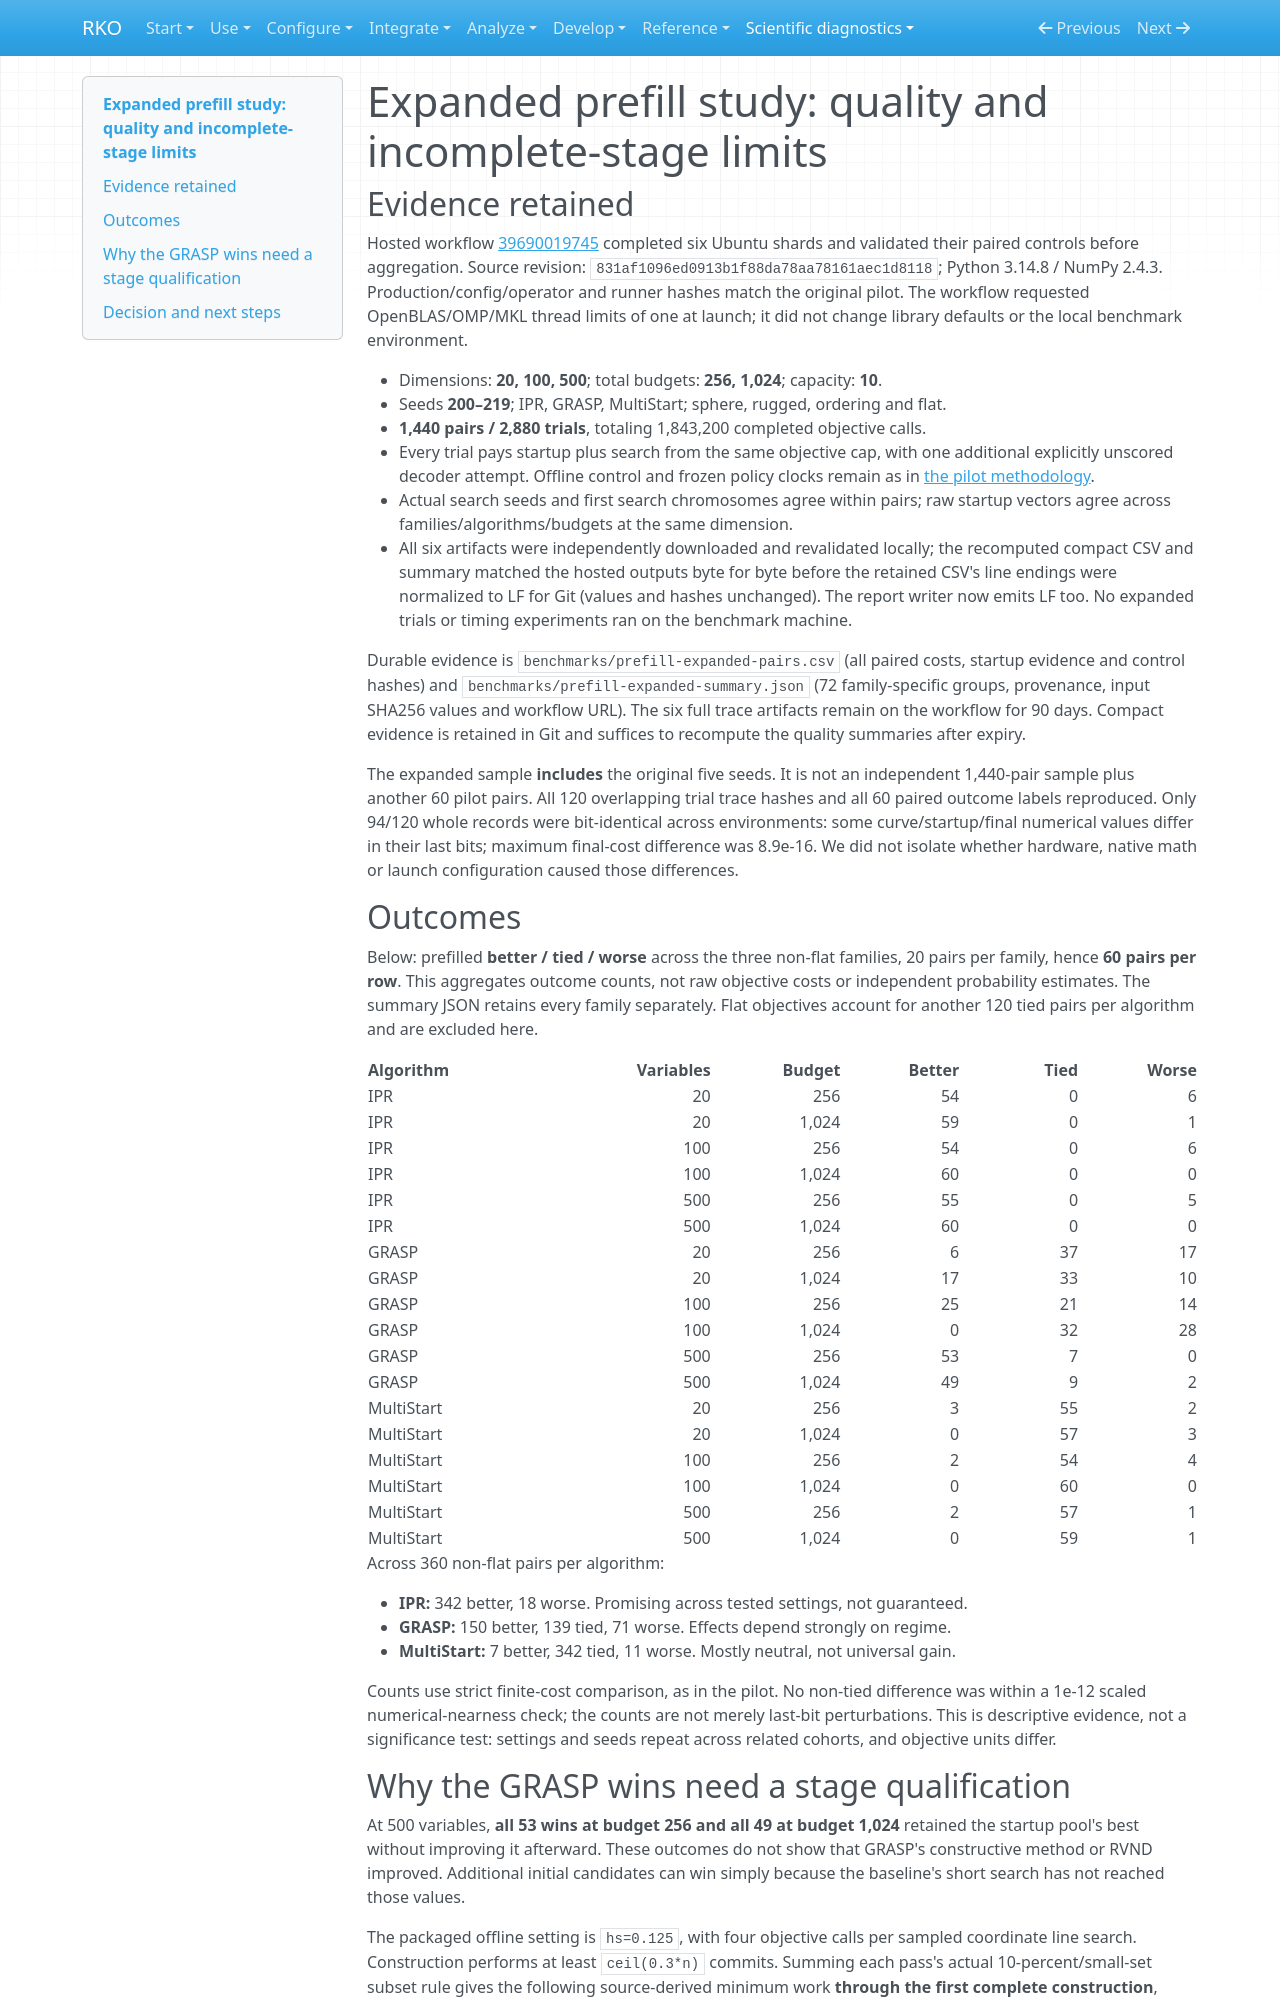

repository: MarcosPTProenca/RKO_Python · page: prefill-expanded-work/index.html · generator: mkdocs

# Expanded prefill study: quality and incomplete-stage limits

## Evidence retained

Hosted workflow [39690019745](https://github.com/MarcosPTProenca/RKO/actions/runs/39690019745)
completed six Ubuntu shards and validated their paired controls before aggregation.
Source revision: `831af1096ed0913b1f88da78aa78161aec1d8118`; Python 3.14.8 /
NumPy 2.4.3. Production/config/operator and runner hashes match the original pilot.
The workflow requested OpenBLAS/OMP/MKL thread limits of one at launch; it did not
change library defaults or the local benchmark environment.

- Dimensions: **20, 100, 500**; total budgets: **256, 1,024**; capacity: **10**.
- Seeds **200–219**; IPR, GRASP, MultiStart; sphere, rugged, ordering and flat.
- **1,440 pairs / 2,880 trials**, totaling 1,843,200 completed objective calls.
- Every trial pays startup plus search from the same objective cap, with one
  additional explicitly unscored decoder attempt. Offline control and frozen
  policy clocks remain as in [the pilot methodology](prefill-matched-work.md).
- Actual search seeds and first search chromosomes agree within pairs; raw
  startup vectors agree across families/algorithms/budgets at the same dimension.
- All six artifacts were independently downloaded and revalidated locally; the
  recomputed compact CSV and summary matched the hosted outputs byte for byte
  before the retained CSV's line endings were normalized to LF for Git (values and
  hashes unchanged). The report writer now emits LF too. No expanded trials or
  timing experiments ran on the benchmark machine.

Durable evidence is `benchmarks/prefill-expanded-pairs.csv` (all paired costs,
startup evidence and control hashes) and `benchmarks/prefill-expanded-summary.json`
(72 family-specific groups, provenance, input SHA256 values and workflow URL).
The six full trace artifacts remain on the workflow for 90 days. Compact evidence
is retained in Git and suffices to recompute the quality summaries after expiry.

The expanded sample **includes** the original five seeds. It is not an independent
1,440-pair sample plus another 60 pilot pairs. All 120 overlapping trial trace
hashes and all 60 paired outcome labels reproduced. Only 94/120 whole records were
bit-identical across environments: some curve/startup/final numerical values differ
in their last bits; maximum final-cost difference was 8.9e-16. We did not isolate
whether hardware, native math or launch configuration caused those differences.

## Outcomes

Below: prefilled **better / tied / worse** across the three non-flat families,
20 pairs per family, hence **60 pairs per row**. This aggregates outcome counts,
not raw objective costs or independent probability estimates. The summary JSON
retains every family separately. Flat objectives account for another 120 tied
pairs per algorithm and are excluded here.

| Algorithm | Variables | Budget | Better | Tied | Worse |
| --- | ---: | ---: | ---: | ---: | ---: |
| IPR | 20 | 256 | 54 | 0 | 6 |
| IPR | 20 | 1,024 | 59 | 0 | 1 |
| IPR | 100 | 256 | 54 | 0 | 6 |
| IPR | 100 | 1,024 | 60 | 0 | 0 |
| IPR | 500 | 256 | 55 | 0 | 5 |
| IPR | 500 | 1,024 | 60 | 0 | 0 |
| GRASP | 20 | 256 | 6 | 37 | 17 |
| GRASP | 20 | 1,024 | 17 | 33 | 10 |
| GRASP | 100 | 256 | 25 | 21 | 14 |
| GRASP | 100 | 1,024 | 0 | 32 | 28 |
| GRASP | 500 | 256 | 53 | 7 | 0 |
| GRASP | 500 | 1,024 | 49 | 9 | 2 |
| MultiStart | 20 | 256 | 3 | 55 | 2 |
| MultiStart | 20 | 1,024 | 0 | 57 | 3 |
| MultiStart | 100 | 256 | 2 | 54 | 4 |
| MultiStart | 100 | 1,024 | 0 | 60 | 0 |
| MultiStart | 500 | 256 | 2 | 57 | 1 |
| MultiStart | 500 | 1,024 | 0 | 59 | 1 |

Across 360 non-flat pairs per algorithm:

- **IPR:** 342 better, 18 worse. Promising across tested settings, not guaranteed.
- **GRASP:** 150 better, 139 tied, 71 worse. Effects depend strongly on regime.
- **MultiStart:** 7 better, 342 tied, 11 worse. Mostly neutral, not universal gain.

Counts use strict finite-cost comparison, as in the pilot. No non-tied difference
was within a 1e-12 scaled numerical-nearness check; the counts are not merely
last-bit perturbations. This is descriptive evidence, not a significance test:
settings and seeds repeat across related cohorts, and objective units differ.
